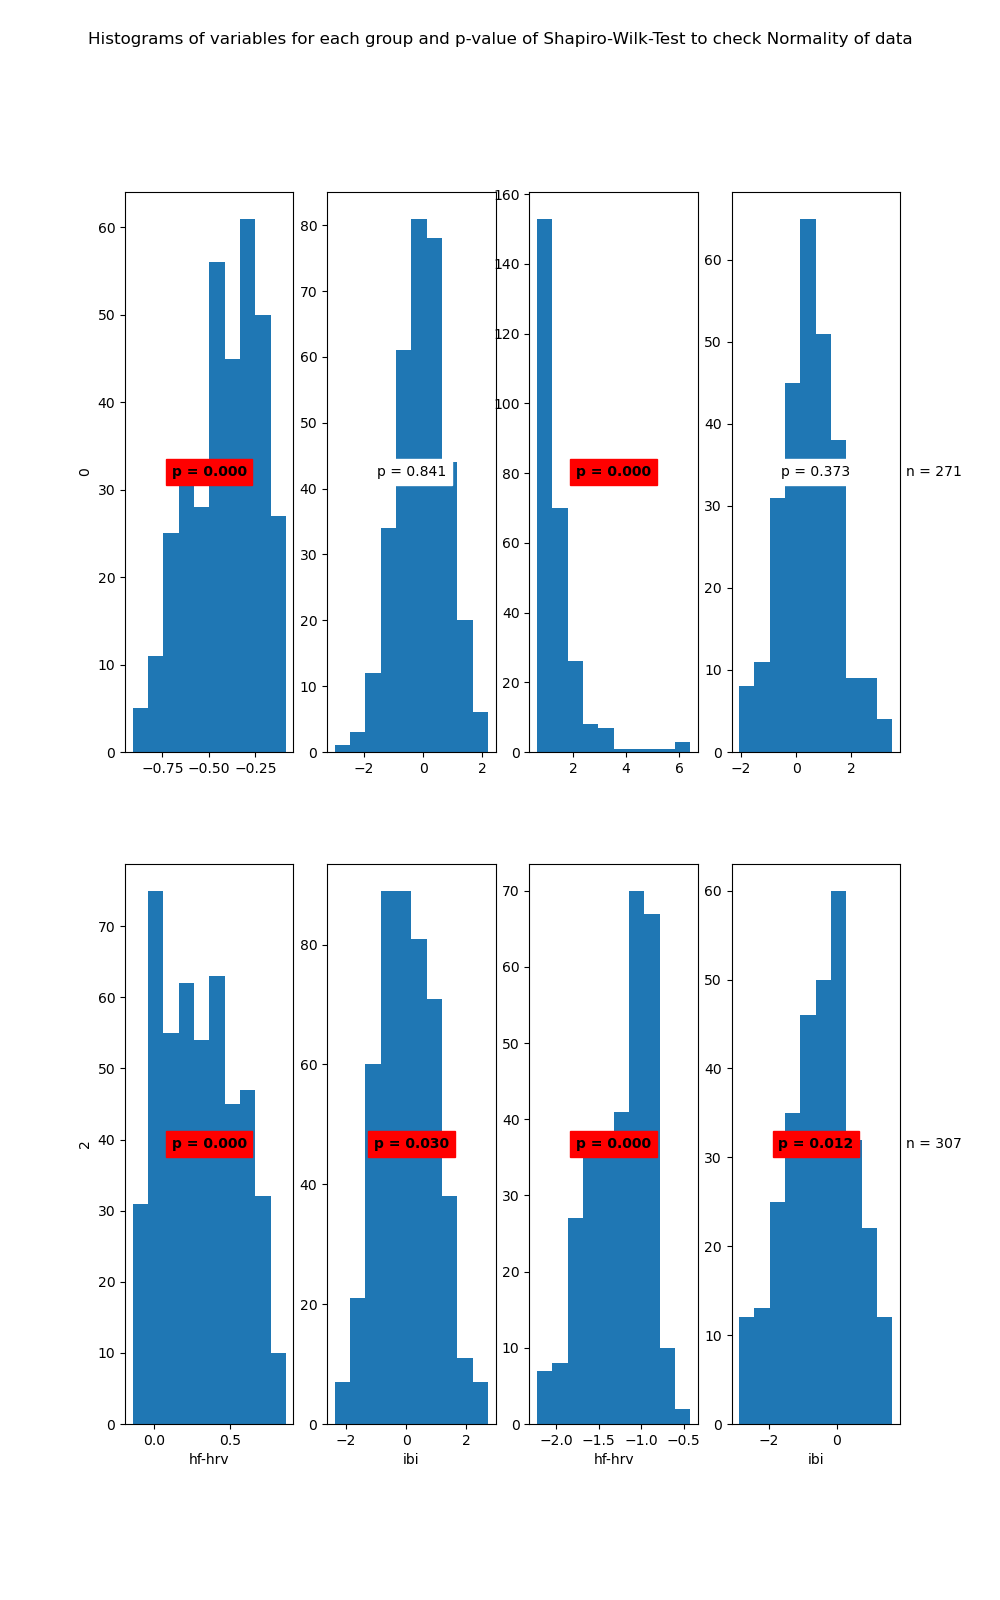

Data behind this chart, as committed beside it:
State	Variable	Statistic	Samples	p-value	Significance
0	hf-hrv	0.97	340	0.0	True
0	ibi	1.0	340	0.841	False
1	hf-hrv	0.65	271	0.0	True
1	ibi	0.99	271	0.373	False
2	hf-hrv	0.96	474	0.0	True
2	ibi	0.99	474	0.03	True
3	hf-hrv	0.95	307	0.0	True
3	ibi	0.99	307	0.012	True
